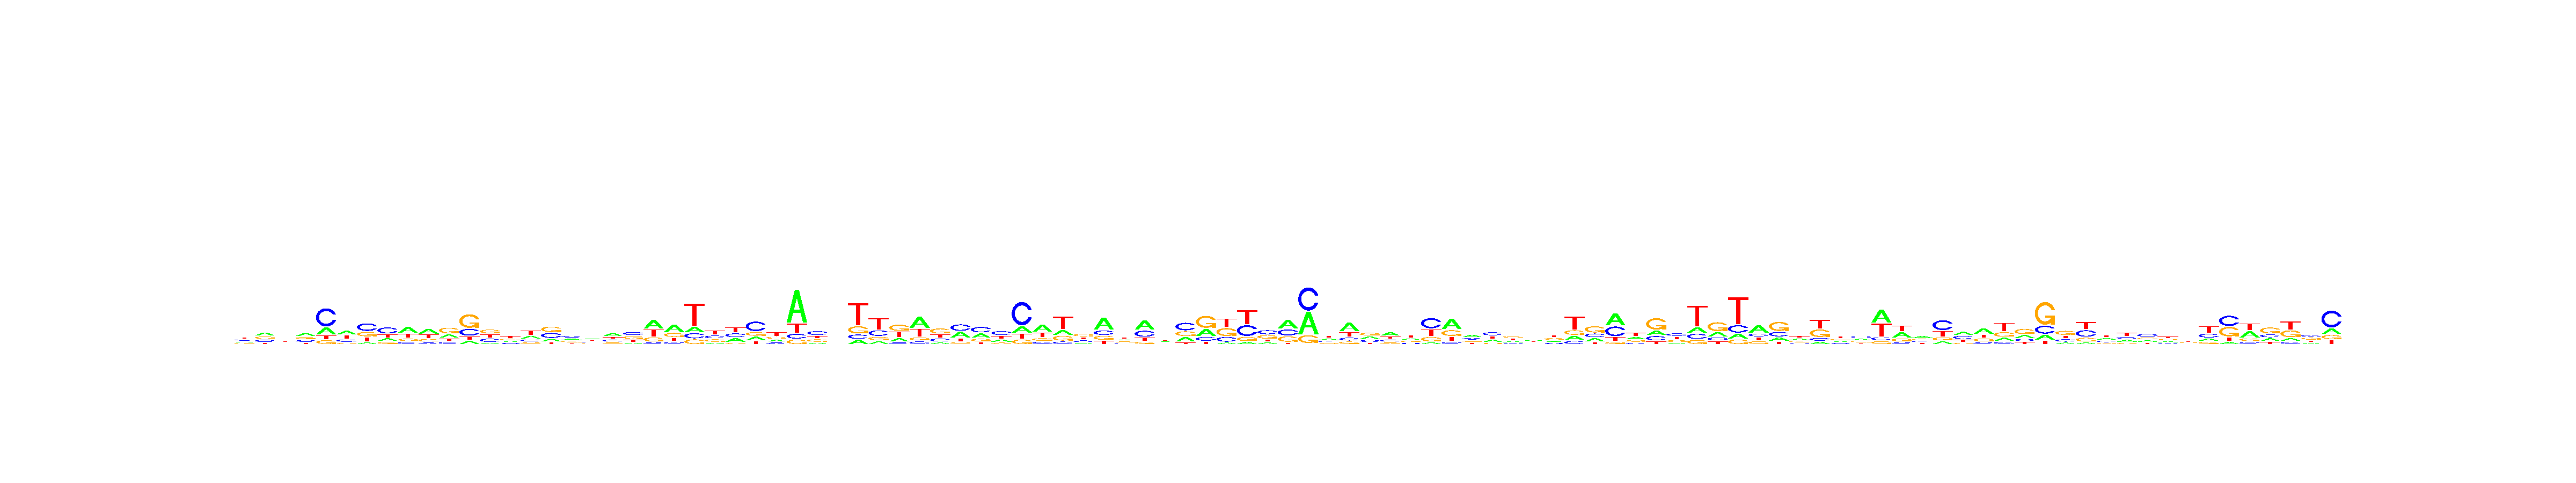

Values plotted in this chart, from the file beside it:
, V1, V2, V3, V4, V5, V6, V7, V8, V9, V10, V11, V12, V13, V14, V15, V16, V17, V18, V19, V20, V21, V22, V23
A, 0.1965, 0.3593, 0.251, 0.3786, 0.2125, 0.3485, 0.08792, 0.1862, 0.426, 0.3926, 0.2476, 0.1171, 0.09484, 0.2111, 0.2669, 0.1578, 0.3014, 0.3075, 0.4011, 0.1296, 0.4111, 0.4498, 0.1451
C, 0.3041, 0.2429, 0.2143, 0.21, 0.5562, 0.2157, 0.4308, 0.4474, 0.1447, 0.1158, 0.1557, 0.253, 0.2745, 0.1854, 0.17, 0.3435, 0.3072, 0.2452, 0.1971, 0.3413, 0.07421, 0.1163, 0.1396
G, 0.1941, 0.2718, 0.2736, 0.2619, 0.1134, 0.1178, 0.2518, 0.1562, 0.1548, 0.2074, 0.4348, 0.5097, 0.3244, 0.2439, 0.1605, 0.375, 0.2422, 0.18, 0.1874, 0.321, 0.1876, 0.2365, 0.1231
T, 0.3053, 0.126, 0.2611, 0.1495, 0.1179, 0.318, 0.2296, 0.2102, 0.2745, 0.2842, 0.162, 0.1202, 0.3063, 0.3596, 0.4026, 0.1236, 0.1491, 0.2673, 0.2143, 0.2081, 0.3271, 0.1974, 0.5922
